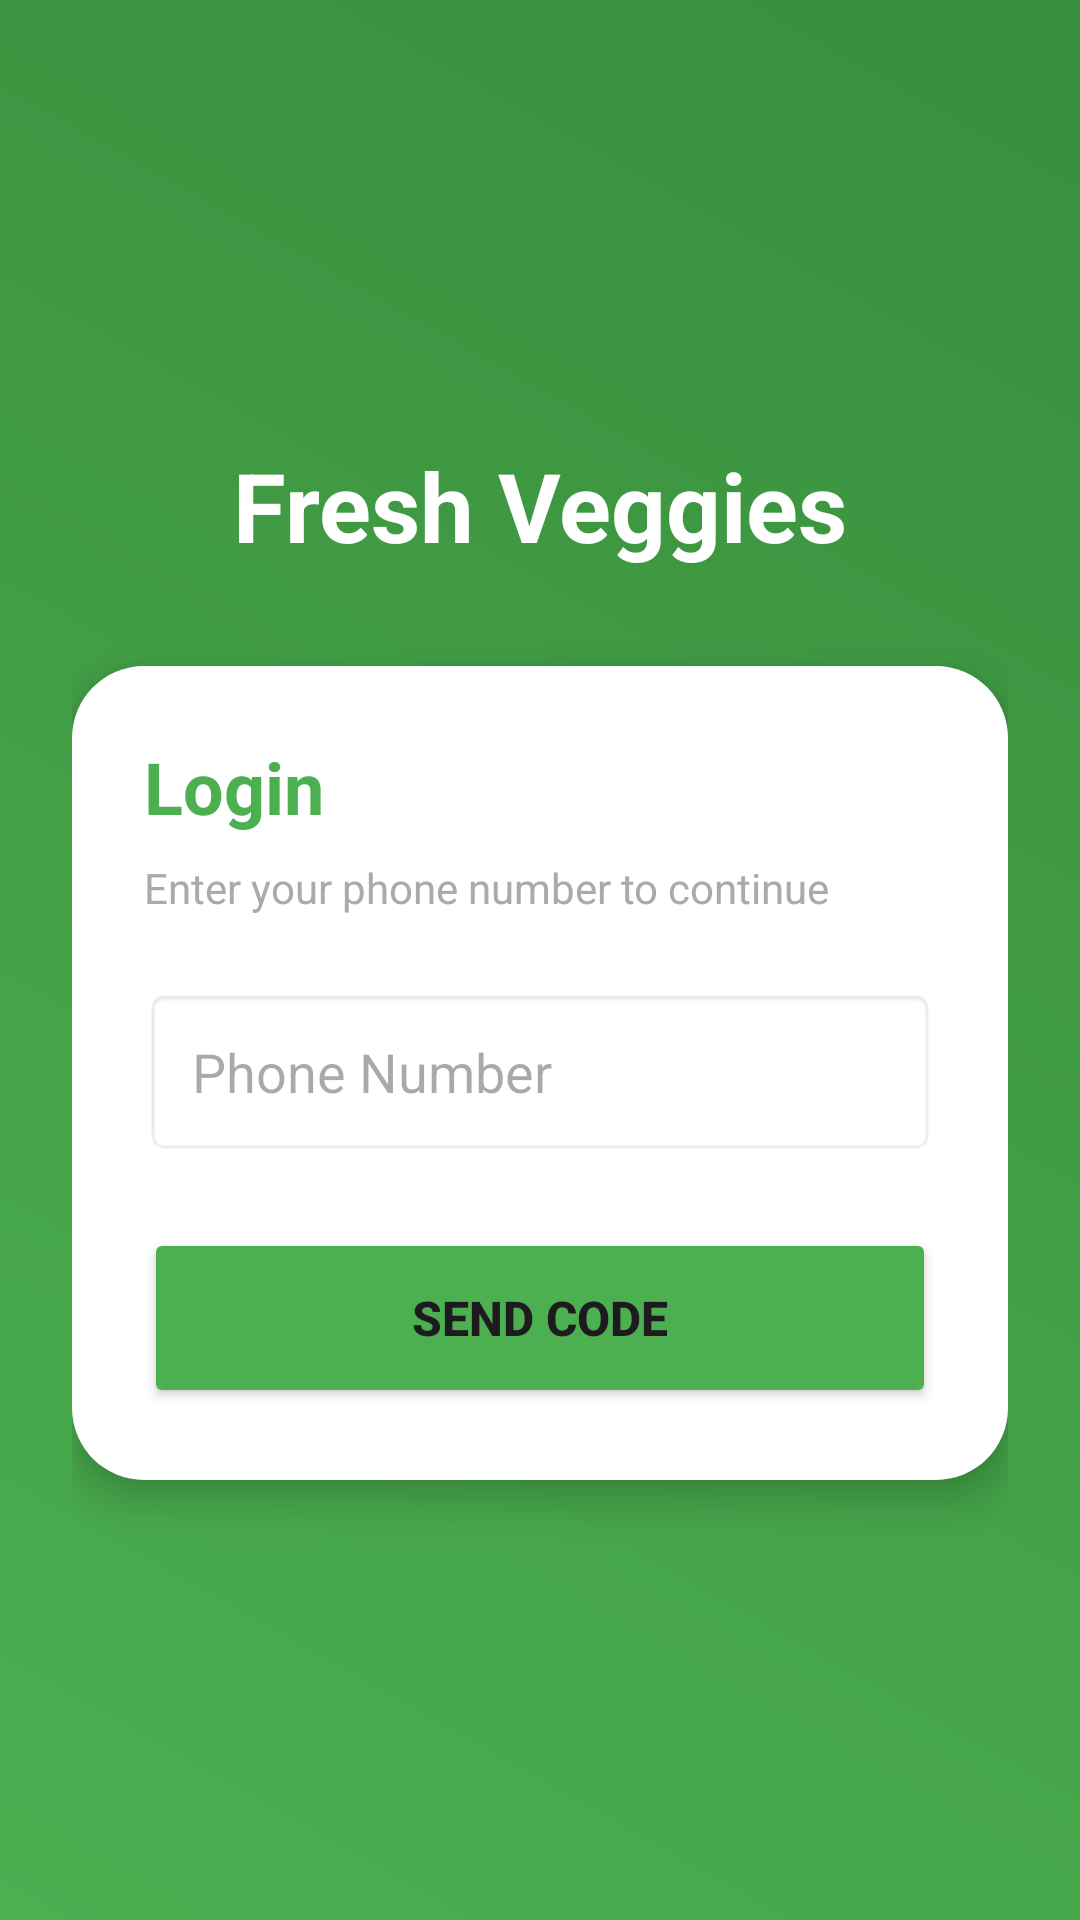

Layout XML and referenced resources for this Android screen:
<!-- AndroidManifest.xml: application theme Theme.FreshVeggies -->
<!-- res/layout/activity_login.xml -->
<?xml version="1.0" encoding="utf-8"?>
<androidx.constraintlayout.widget.ConstraintLayout xmlns:android="http://schemas.android.com/apk/res/android"
    xmlns:app="http://schemas.android.com/apk/res-auto"
    xmlns:tools="http://schemas.android.com/tools"
    android:layout_width="match_parent"
    android:layout_height="match_parent"
    android:background="@drawable/bg_gradient_green"
    android:padding="24dp">

    <TextView
        android:id="@+id/tv_welcome"
        android:layout_width="wrap_content"
        android:layout_height="wrap_content"
        android:text="Fresh Veggies"
        android:textColor="@color/white"
        android:textSize="32sp"
        android:textStyle="bold"
        android:layout_marginBottom="32dp"
        app:layout_constraintBottom_toTopOf="@id/card_container"
        app:layout_constraintStart_toStartOf="parent"
        app:layout_constraintEnd_toEndOf="parent"
        app:layout_constraintTop_toTopOf="parent"
        app:layout_constraintVertical_chainStyle="packed" />

    <androidx.constraintlayout.widget.ConstraintLayout
        android:id="@+id/card_container"
        android:layout_width="match_parent"
        android:layout_height="wrap_content"
        android:background="@drawable/bg_card_white"
        android:padding="24dp"
        android:elevation="8dp"
        app:layout_constraintTop_toBottomOf="@id/tv_welcome"
        app:layout_constraintBottom_toBottomOf="parent"
        app:layout_constraintStart_toStartOf="parent"
        app:layout_constraintEnd_toEndOf="parent">

        <LinearLayout
            android:id="@+id/layout_phone_input"
            android:layout_width="match_parent"
            android:layout_height="wrap_content"
            android:orientation="vertical"
            app:layout_constraintTop_toTopOf="parent"
            app:layout_constraintStart_toStartOf="parent"
            app:layout_constraintEnd_toEndOf="parent">

            <TextView
                android:layout_width="wrap_content"
                android:layout_height="wrap_content"
                android:text="Login"
                android:textColor="@color/green_primary"
                android:textSize="24sp"
                android:textStyle="bold"
                android:layout_marginBottom="8dp" />

            <TextView
                android:layout_width="wrap_content"
                android:layout_height="wrap_content"
                android:text="Enter your phone number to continue"
                android:textColor="@android:color/darker_gray"
                android:textSize="14sp"
                android:layout_marginBottom="24dp" />

            <EditText
                android:id="@+id/edit_text_phone_number"
                android:layout_width="match_parent"
                android:layout_height="56dp"
                android:background="@android:drawable/editbox_background_normal"
                android:hint="Phone Number"
                android:inputType="phone"
                android:maxLength="10"
                android:paddingStart="16dp"
                android:paddingEnd="16dp"
                android:layout_marginBottom="24dp" />

            <Button
                android:id="@+id/btn_send_code"
                android:layout_width="match_parent"
                android:layout_height="60dp"
                android:text="Send Code"
                android:textSize="16sp"
                android:textStyle="bold"
                android:backgroundTint="@color/green_primary"
                app:cornerRadius="12dp" />

        </LinearLayout>

        <LinearLayout
            android:id="@+id/layout_otp_input"
            android:layout_width="match_parent"
            android:layout_height="wrap_content"
            android:orientation="vertical"
            app:layout_constraintTop_toTopOf="parent"
            app:layout_constraintStart_toStartOf="parent"
            app:layout_constraintEnd_toEndOf="parent"
            android:visibility="gone"
            >

            <TextView
                android:layout_width="wrap_content"
                android:layout_height="wrap_content"
                android:text="Verify OTP"
                android:textColor="@color/green_primary"
                android:textSize="24sp"
                android:textStyle="bold"
                android:layout_marginBottom="8dp" />

            <TextView
                android:layout_width="wrap_content"
                android:layout_height="wrap_content"
                android:text="Enter the 6-digit code sent to your phone"
                android:textColor="@android:color/darker_gray"
                android:textSize="14sp"
                android:layout_marginBottom="24dp" />

            <EditText
                android:id="@+id/edit_text_otp"
                android:layout_width="match_parent"
                android:layout_height="56dp"
                android:background="@android:drawable/editbox_background_normal"
                android:hint="OTP Code"
                android:inputType="number"
                android:maxLength="6"
                android:gravity="center"
                android:letterSpacing="0.2"
                android:textSize="18sp"
                android:layout_marginBottom="24dp" />

            <Button
                android:id="@+id/btn_verify_otp"
                android:layout_width="match_parent"
                android:layout_height="60dp"
                android:text="Verify &amp; Login"
                android:textSize="16sp"
                android:textStyle="bold"
                android:backgroundTint="@color/green_primary"
                app:cornerRadius="12dp" />

        </LinearLayout>

    </androidx.constraintlayout.widget.ConstraintLayout>

</androidx.constraintlayout.widget.ConstraintLayout>
<!-- resources referenced by this layout -->
<resources>
  <color name="green_primary">#4CAF50</color>
  <color name="white">#FFFFFFFF</color>
  <!-- drawable bg_card_white (drawable) -->
  <?xml version="1.0" encoding="utf-8"?>
  <shape xmlns:android="http://schemas.android.com/apk/res/android">
      <solid android:color="@color/white" />
      <corners android:radius="24dp" />
  </shape>
  <!-- drawable bg_gradient_green (drawable) -->
  <?xml version="1.0" encoding="utf-8"?>
  <shape xmlns:android="http://schemas.android.com/apk/res/android">
      <gradient
          android:startColor="@color/green_primary"
          android:endColor="@color/green_primary_variant"
          android:angle="45"
          android:type="linear" />
  </shape>
  <style name="Theme.FreshVeggies" parent="Base.Theme.FreshVeggies" />
  <color name="green_primary_variant">#388E3C</color>
  <style name="Base.Theme.FreshVeggies" parent="Theme.Material3.DayNight.NoActionBar">
          
          
      </style>
</resources>
